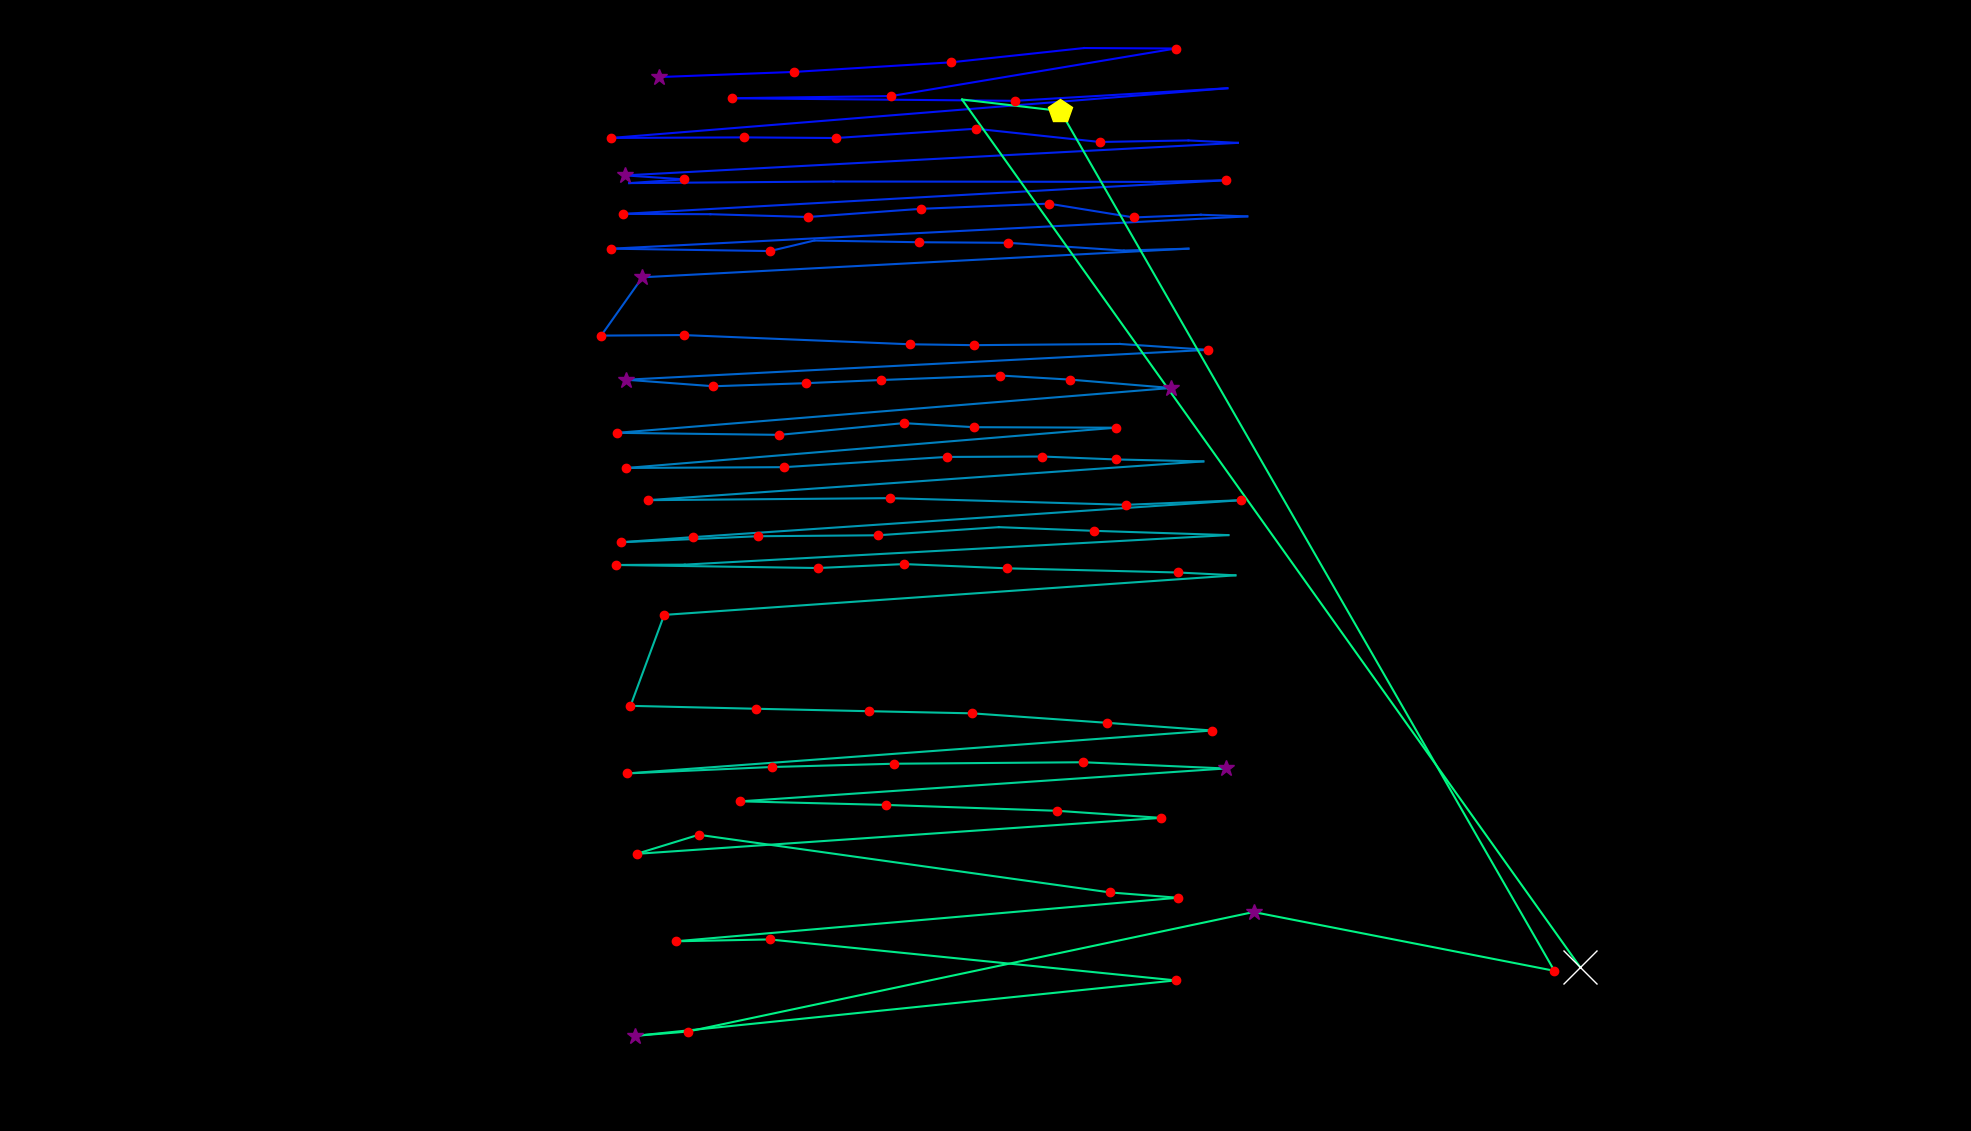

The data file committed next to this chart (first rows):
fixation_id, timestamp, avg_gaze_x, avg_gaze_y, duration
0.0, 699.1, 855.6, 1369, 265.2
1.0, 1000, 1031, 1375, 120.5
2.0, 1157, 1235, 1388, 156.7
3.0, 1386, 1408, 1406, 96.43
4.0, 1531, 1527, 1406, 144.6
5.0, 1796, 1158, 1344, 132.6
6.0, 2049, 950, 1341, 144.6
7.0, 2266, 1318, 1338, 217
8.0, 2592, 1594, 1354, 108.5
9.0, 2869, 793.6, 1290, 192.9
10.0, 3098, 966.4, 1290, 120.5
11.0, 3254, 1085, 1290, 168.8
12.0, 3471, 1267, 1302, 180.8
13.0, 3725, 1428, 1284, 241.1
14.0, 4038, 1543, 1286, 96.43
15.0, 4159, 1608, 1283, 96.43
16.0, 4629, 811.5, 1241, 337.5
17.0, 4990, 888.8, 1236, 168.8
18.0, 5183, 817.2, 1231, 108.5
19.0, 5316, 1083, 1233, 96.43
20.0, 5677, 1499, 1233, 96.43
21.0, 5834, 1592, 1235, 120.5
22.0, 6063, 809, 1191, 217
23.0, 6340, 922.6, 1191, 96.43
24.0, 6473, 1049, 1187, 192.9
25.0, 6690, 1196, 1198, 120.5
26.0, 6859, 1362, 1204, 132.6
27.0, 7063, 1472, 1186, 120.5
28.0, 7220, 1560, 1190, 108.5
29.0, 7353, 1620, 1188, 108.5
30.0, 7606, 794, 1146, 120.5
31.0, 7895, 999.9, 1143, 241.1
32.0, 8160, 1058, 1156, 96.43
33.0, 8293, 1194, 1154, 192.9
34.0, 8510, 1309, 1153, 132.6
35.0, 8679, 1460, 1143, 96.43
36.0, 8811, 1543, 1146, 96.43
37.0, 9004, 834.3, 1109, 265.2
38.0, 9474, 780.7, 1033, 156.7
39.0, 9763, 887.8, 1034, 144.6
40.0, 10330, 1181, 1022, 144.6
41.0, 10499, 1264, 1021, 180.8
42.0, 10752, 1455, 1022, 96.43
43.0, 10872, 1569, 1014, 144.6
44.0, 11113, 813.2, 975.7, 277.2
45.0, 11415, 926.6, 967.2, 156.7
46.0, 11632, 1047, 971.2, 132.6
47.0, 11788, 1145, 975.3, 168.8
48.0, 11981, 1299, 981.2, 168.8
49.0, 12174, 1390, 975.8, 132.6
50.0, 12355, 1521, 964.9, 277.2
51.0, 12801, 801.2, 906.7, 156.7
52.0, 12994, 1012, 904.1, 241.1
53.0, 13331, 1173, 919.3, 168.8
54.0, 13524, 1265, 914.1, 144.6
55.0, 13946, 1449, 913.4, 156.7
56.0, 14368, 813.5, 861.1, 180.8
57.0, 14633, 1019, 862.1, 144.6
58.0, 14862, 1229, 875.4, 156.7
59.0, 15043, 1354, 875.9, 156.7
... 50 more rows
